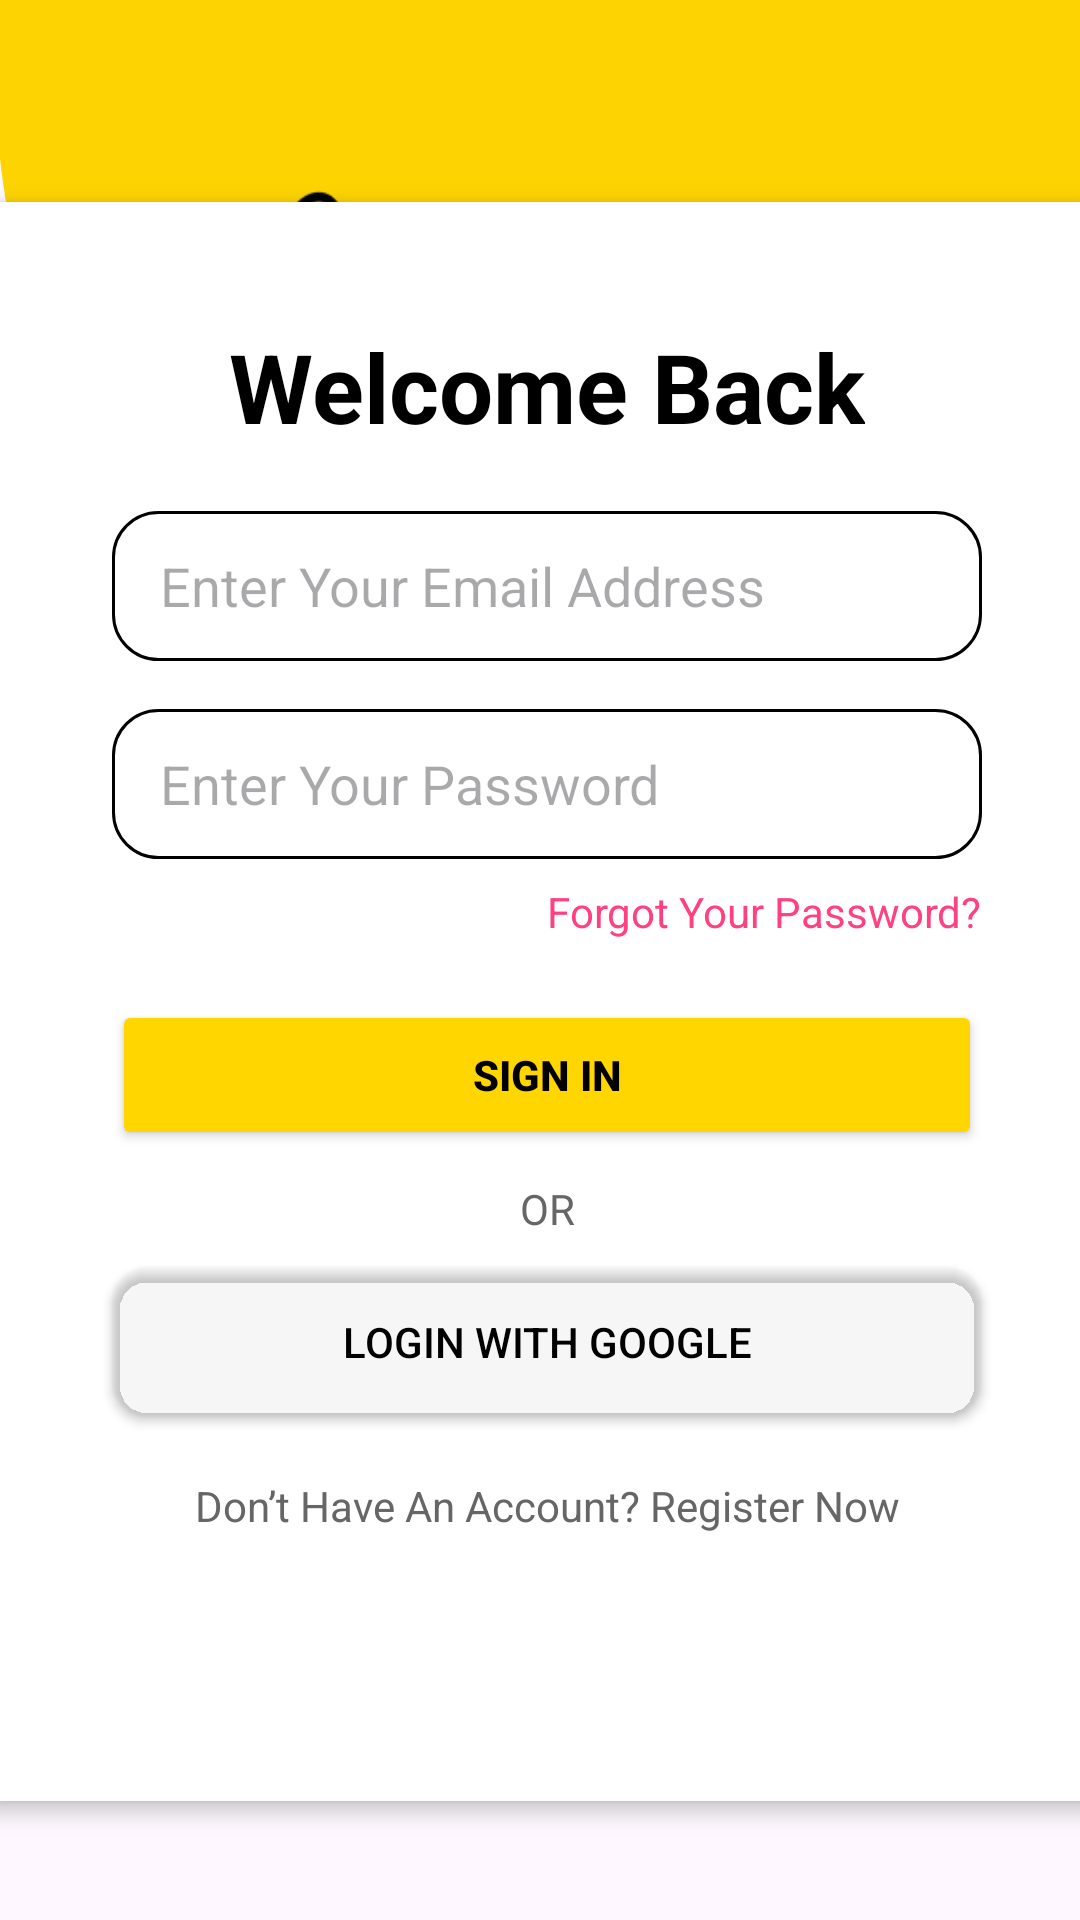

Layout XML and referenced resources for this Android screen:
<!-- AndroidManifest.xml: application theme Theme.DealsUp -->
<!-- res/layout/activity_login.xml -->
<?xml version="1.0" encoding="utf-8"?>
<androidx.constraintlayout.widget.ConstraintLayout xmlns:android="http://schemas.android.com/apk/res/android"
    xmlns:app="http://schemas.android.com/apk/res-auto"
    xmlns:tools="http://schemas.android.com/tools"
    android:layout_width="match_parent"
    android:layout_height="match_parent"
    android:background="@drawable/loginbg">

    <ImageView
        android:id="@+id/imageView5"
        android:layout_width="274dp"
        android:layout_height="162dp"
        app:layout_constraintBottom_toBottomOf="parent"
        app:layout_constraintEnd_toEndOf="parent"
        app:layout_constraintHorizontal_bias="0.496"
        app:layout_constraintStart_toStartOf="parent"
        app:layout_constraintTop_toTopOf="parent"
        app:layout_constraintVertical_bias="0.049"
        app:srcCompat="@drawable/logo" />

    <LinearLayout
        android:layout_width="370dp"
        android:layout_height="533dp"
        android:layout_gravity="center"
        android:layout_margin="16dp"
        android:background="@android:color/white"
        android:backgroundTint="#FFFFFF"
        android:clipToPadding="false"
        android:elevation="4dp"
        android:orientation="vertical"
        android:padding="40dp"
        app:layout_constraintBottom_toBottomOf="parent"
        app:layout_constraintEnd_toEndOf="parent"
        app:layout_constraintHorizontal_bias="0.454"
        app:layout_constraintStart_toStartOf="parent"
        app:layout_constraintTop_toTopOf="parent"
        app:layout_constraintVertical_bias="0.686">

        <TextView
            android:id="@+id/tvWelcome"
            android:layout_width="wrap_content"
            android:layout_height="wrap_content"
            android:layout_gravity="center_horizontal"
            android:layout_marginBottom="20dp"
            android:text="Welcome Back"
            android:textColor="#000000"
            android:textSize="32sp"
            android:textStyle="bold" />

        <EditText
            android:id="@+id/etEmail"
            android:layout_width="match_parent"
            android:layout_height="50dp"
            android:layout_marginBottom="16dp"
            android:background="@drawable/edittext_rounded"
            android:hint="Enter Your Email Address"
            android:inputType="textEmailAddress"
            android:paddingStart="16dp" />

        <RelativeLayout
            android:layout_width="match_parent"
            android:layout_height="50dp"
            android:layout_marginBottom="8dp">

            <EditText
                android:id="@+id/etPassword"
                android:layout_width="match_parent"
                android:layout_height="match_parent"
                android:background="@drawable/edittext_rounded"
                android:hint="Enter Your Password"
                android:inputType="textPassword"
                android:paddingStart="16dp" />

        </RelativeLayout>

        <TextView
            android:id="@+id/tvForgotPassword"
            android:layout_width="wrap_content"
            android:layout_height="wrap_content"
            android:layout_gravity="end"
            android:layout_marginBottom="20dp"
            android:text="Forgot Your Password?"
            android:textColor="#FF4081"
            android:textSize="14sp" />

        <Button
            android:id="@+id/btnSignIn"
            android:layout_width="match_parent"
            android:layout_height="50dp"
            android:layout_marginBottom="10dp"
            android:backgroundTint="#FFD600"
            android:text="Sign In"
            android:textColor="#000000"
            android:textStyle="bold" />

        <Button
            android:id="@+id/btnFingerprint"
            android:layout_width="match_parent"
            android:layout_height="50dp"
            android:layout_marginBottom="10dp"
            android:backgroundTint="#4CAF50"
            android:text="Use Fingerprint"
            android:textColor="#FFFFFF"
            android:textStyle="bold"
            android:visibility="gone" />

        <TextView
            android:layout_width="match_parent"
            android:layout_height="wrap_content"
            android:layout_marginBottom="10dp"
            android:gravity="center"
            android:text="OR"
            android:textColor="#666666" />

        <Button
            android:id="@+id/btnGoogleSignIn"
            android:layout_width="match_parent"
            android:layout_height="50dp"
            android:background="@drawable/outline_button"
            android:backgroundTint="#00FFFFFF"
            android:drawableStart="@drawable/google"
            android:text="Login With Google"
            android:textColor="#000000" />

        <TextView
            android:id="@+id/tvRegister"
            android:layout_width="match_parent"
            android:layout_height="wrap_content"
            android:layout_marginTop="20dp"
            android:text="Don’t Have An Account? Register Now"
            android:textAlignment="center"
            android:textColor="#666666" />

    </LinearLayout>

</androidx.constraintlayout.widget.ConstraintLayout>
<!-- resources referenced by this layout -->
<resources>
  <!-- drawable edittext_rounded (drawable) -->
  <?xml version="1.0" encoding="utf-8"?>
  <shape xmlns:android="http://schemas.android.com/apk/res/android"
      android:shape="rectangle">
  
      
      <solid android:color="#FFFFFF" />
  
      
      <stroke
          android:width="1dp"
          android:color="#000000" />
  
      
      <corners android:radius="15dp" />
  </shape>
  <!-- drawable loginbg: png bitmap (drawable, 40940 bytes) -->
  <!-- drawable logo: png bitmap (drawable, 16048 bytes) -->
  <!-- drawable outline_button (drawable) -->
  <?xml version="1.0" encoding="utf-8"?>
      <selector xmlns:android="http://schemas.android.com/apk/res/android">
          <item>
              <shape android:shape="rectangle">
                  <stroke android:width="2dp" android:color="#000000"/>
                  <solid android:color="#ffffff"/>
                  <corners android:radius="12dp"/>
              </shape>
          </item>
      </selector>
  <style name="Theme.DealsUp" parent="Base.Theme.DealsUp" />
  <style name="Base.Theme.DealsUp" parent="Theme.Material3.DayNight.NoActionBar">
          
          
      </style>
</resources>
